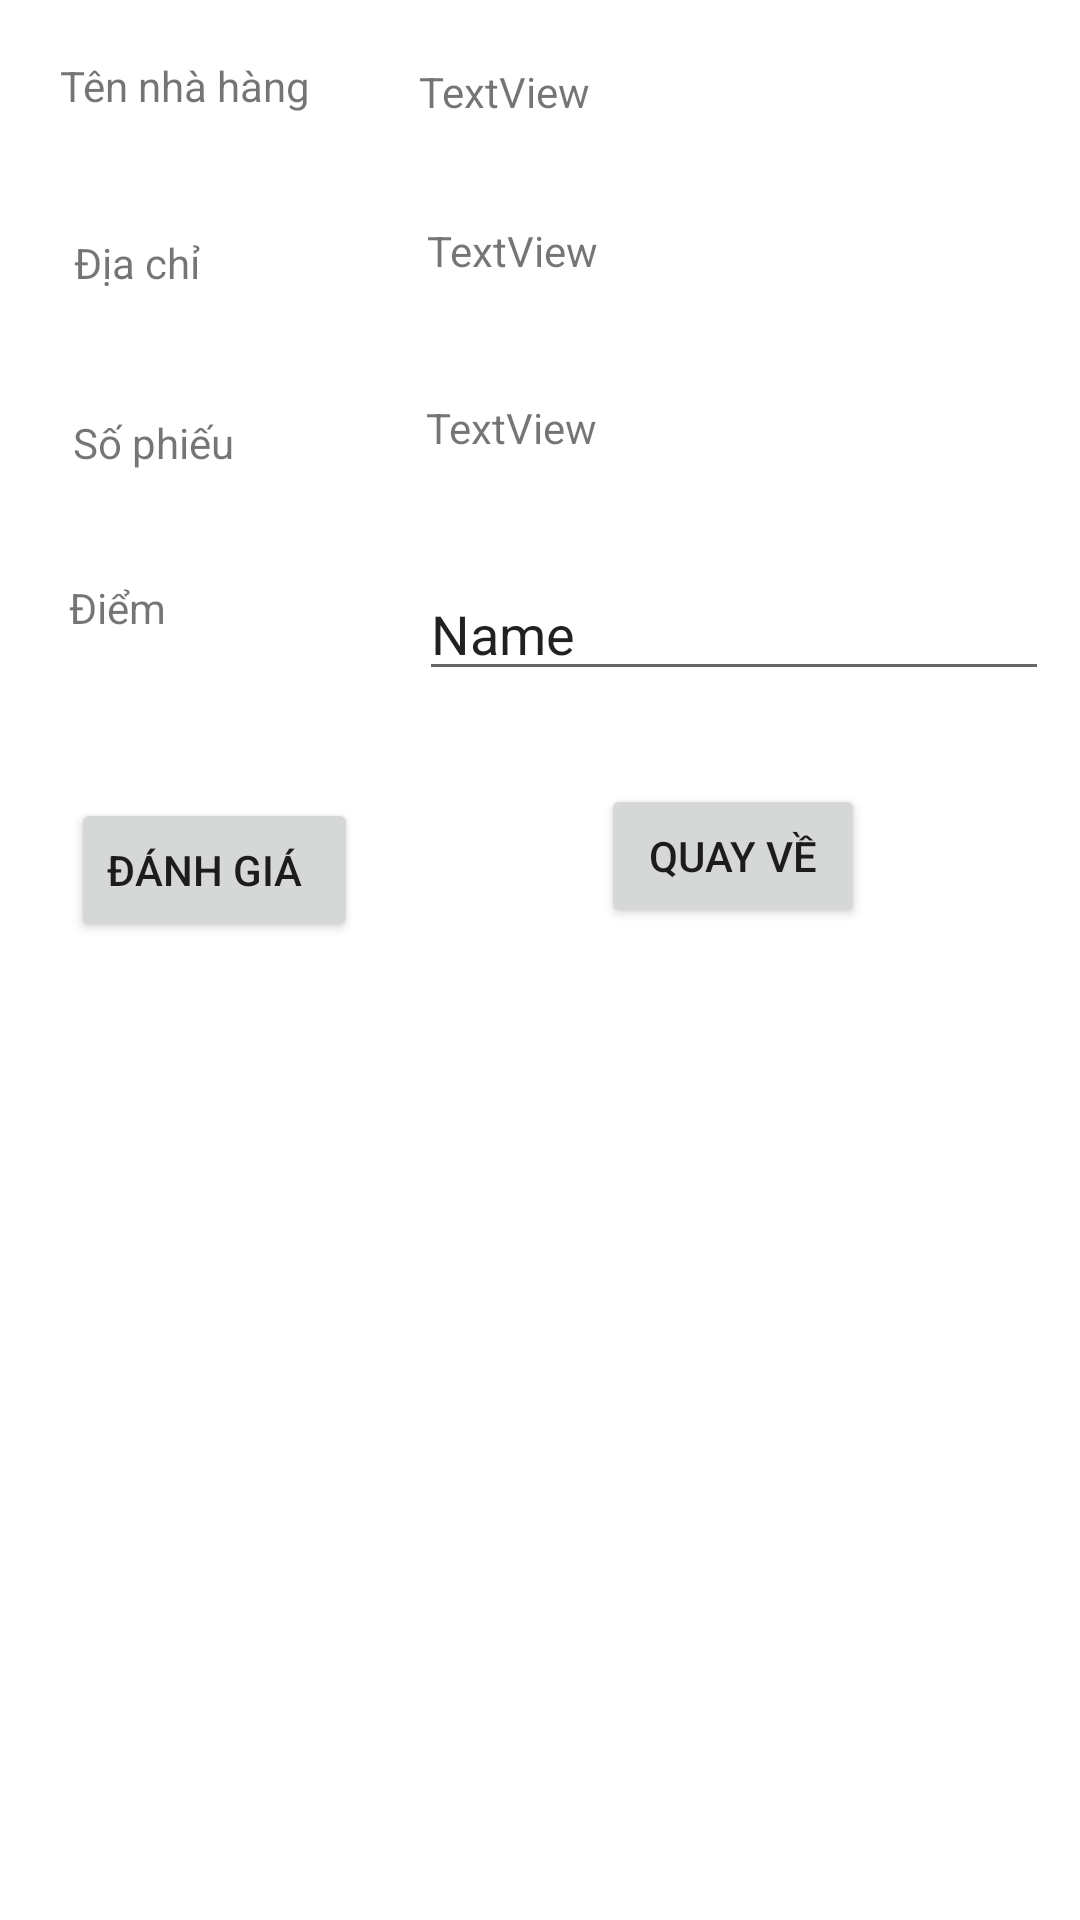

Reconstruct the res/layout file that produces this screen, plus the resources it refers to.
<!-- AndroidManifest.xml: application theme Theme.Phuong201200281_NhaHang -->
<!-- res/layout/activity_add.xml -->
<?xml version="1.0" encoding="utf-8"?>
<androidx.constraintlayout.widget.ConstraintLayout xmlns:android="http://schemas.android.com/apk/res/android"
    xmlns:app="http://schemas.android.com/apk/res-auto"
    xmlns:tools="http://schemas.android.com/tools"
    android:layout_width="match_parent"
    android:layout_height="match_parent"
    tools:context=".Add">

    <TextView
        android:id="@+id/tvSPNH"
        android:layout_width="205dp"
        android:layout_height="45dp"
        android:layout_marginTop="19dp"
        android:text="TextView"
        app:layout_constraintEnd_toEndOf="@+id/tvDiaChiNH"
        app:layout_constraintStart_toStartOf="@+id/tvDiaChiNH"
        app:layout_constraintTop_toBottomOf="@+id/tvDiaChiNH" />

    <TextView
        android:id="@+id/textView2"
        android:layout_width="123dp"
        android:layout_height="39dp"
        android:layout_marginStart="20dp"
        android:layout_marginTop="19dp"
        android:text="Tên nhà hàng "
        app:layout_constraintStart_toStartOf="parent"
        app:layout_constraintTop_toTopOf="parent" />

    <TextView
        android:id="@+id/textView3"
        android:layout_width="114dp"
        android:layout_height="34dp"
        android:layout_marginTop="20dp"
        android:text="Địa chỉ "
        app:layout_constraintEnd_toEndOf="@+id/textView2"
        app:layout_constraintStart_toStartOf="@+id/textView2"
        app:layout_constraintTop_toBottomOf="@+id/textView2" />

    <TextView
        android:id="@+id/textView4"
        android:layout_width="115dp"
        android:layout_height="37dp"
        android:layout_marginTop="26dp"
        android:text="Số phiếu "
        app:layout_constraintEnd_toEndOf="@+id/textView3"
        app:layout_constraintStart_toStartOf="@+id/textView3"
        app:layout_constraintTop_toBottomOf="@+id/textView3" />

    <TextView
        android:id="@+id/textView5"
        android:layout_width="118dp"
        android:layout_height="37dp"
        android:layout_marginTop="18dp"
        android:text="Điểm "
        app:layout_constraintEnd_toEndOf="@+id/textView4"
        app:layout_constraintStart_toStartOf="@+id/textView4"
        app:layout_constraintTop_toBottomOf="@+id/textView4" />

    <Button
        android:id="@+id/btnthem"
        android:layout_width="wrap_content"
        android:layout_height="wrap_content"
        android:layout_marginStart="53dp"
        android:layout_marginTop="36dp"
        android:layout_marginEnd="71dp"
        android:text="Đánh giá  "
        app:layout_constraintEnd_toStartOf="@+id/btnquayve"
        app:layout_constraintStart_toStartOf="parent"
        app:layout_constraintTop_toBottomOf="@+id/textView5" />

    <Button
        android:id="@+id/btnquayve"
        android:layout_width="wrap_content"
        android:layout_height="wrap_content"
        android:layout_marginStart="10dp"
        android:layout_marginTop="31dp"
        android:layout_marginEnd="101dp"
        android:text="quay về"
        app:layout_constraintEnd_toEndOf="parent"
        app:layout_constraintStart_toEndOf="@+id/btnthem"
        app:layout_constraintTop_toBottomOf="@+id/editdiemDG" />

    <TextView
        android:id="@+id/tvTenNH"
        android:layout_width="209dp"
        android:layout_height="37dp"
        android:layout_marginStart="22dp"
        android:layout_marginTop="21dp"
        android:layout_marginEnd="37dp"
        android:text="TextView"
        app:layout_constraintEnd_toEndOf="parent"
        app:layout_constraintStart_toEndOf="@+id/textView2"
        app:layout_constraintTop_toTopOf="parent" />

    <TextView
        android:id="@+id/tvDiaChiNH"
        android:layout_width="204dp"
        android:layout_height="40dp"
        android:layout_marginTop="16dp"
        android:text="TextView"
        app:layout_constraintEnd_toEndOf="@+id/tvTenNH"
        app:layout_constraintStart_toStartOf="@+id/tvTenNH"
        app:layout_constraintTop_toBottomOf="@+id/tvTenNH" />

    <EditText
        android:id="@+id/editdiemDG"
        android:layout_width="wrap_content"
        android:layout_height="wrap_content"
        android:layout_marginTop="11dp"
        android:ems="10"
        android:inputType="textPersonName"
        android:text="Name"
        app:layout_constraintEnd_toEndOf="@+id/tvSPNH"
        app:layout_constraintStart_toStartOf="@+id/tvSPNH"
        app:layout_constraintTop_toBottomOf="@+id/tvSPNH" />

</androidx.constraintlayout.widget.ConstraintLayout>
<!-- resources referenced by this layout -->
<resources>
  <style name="Theme.Phuong201200281_NhaHang" parent="Theme.MaterialComponents.DayNight.DarkActionBar">
          
          <item name="colorPrimary">@color/purple_500</item>
          <item name="colorPrimaryVariant">@color/purple_700</item>
          <item name="colorOnPrimary">@color/white</item>
          
          <item name="colorSecondary">@color/teal_200</item>
          <item name="colorSecondaryVariant">@color/teal_700</item>
          <item name="colorOnSecondary">@color/black</item>
          
          <item name="android:statusBarColor">?attr/colorPrimaryVariant</item>
          
      </style>
  <!-- not gathered from this repository: default colours our renderer supplied (Android Studio template values) -->
  <color name="purple_500">#FF6200EE</color>
  <color name="purple_700">#FF3700B3</color>
  <color name="teal_200">#FF03DAC5</color>
  <color name="teal_700">#FF018786</color>
  <color name="black">#FF000000</color>
  <color name="white">#FFFFFFFF</color>
</resources>
